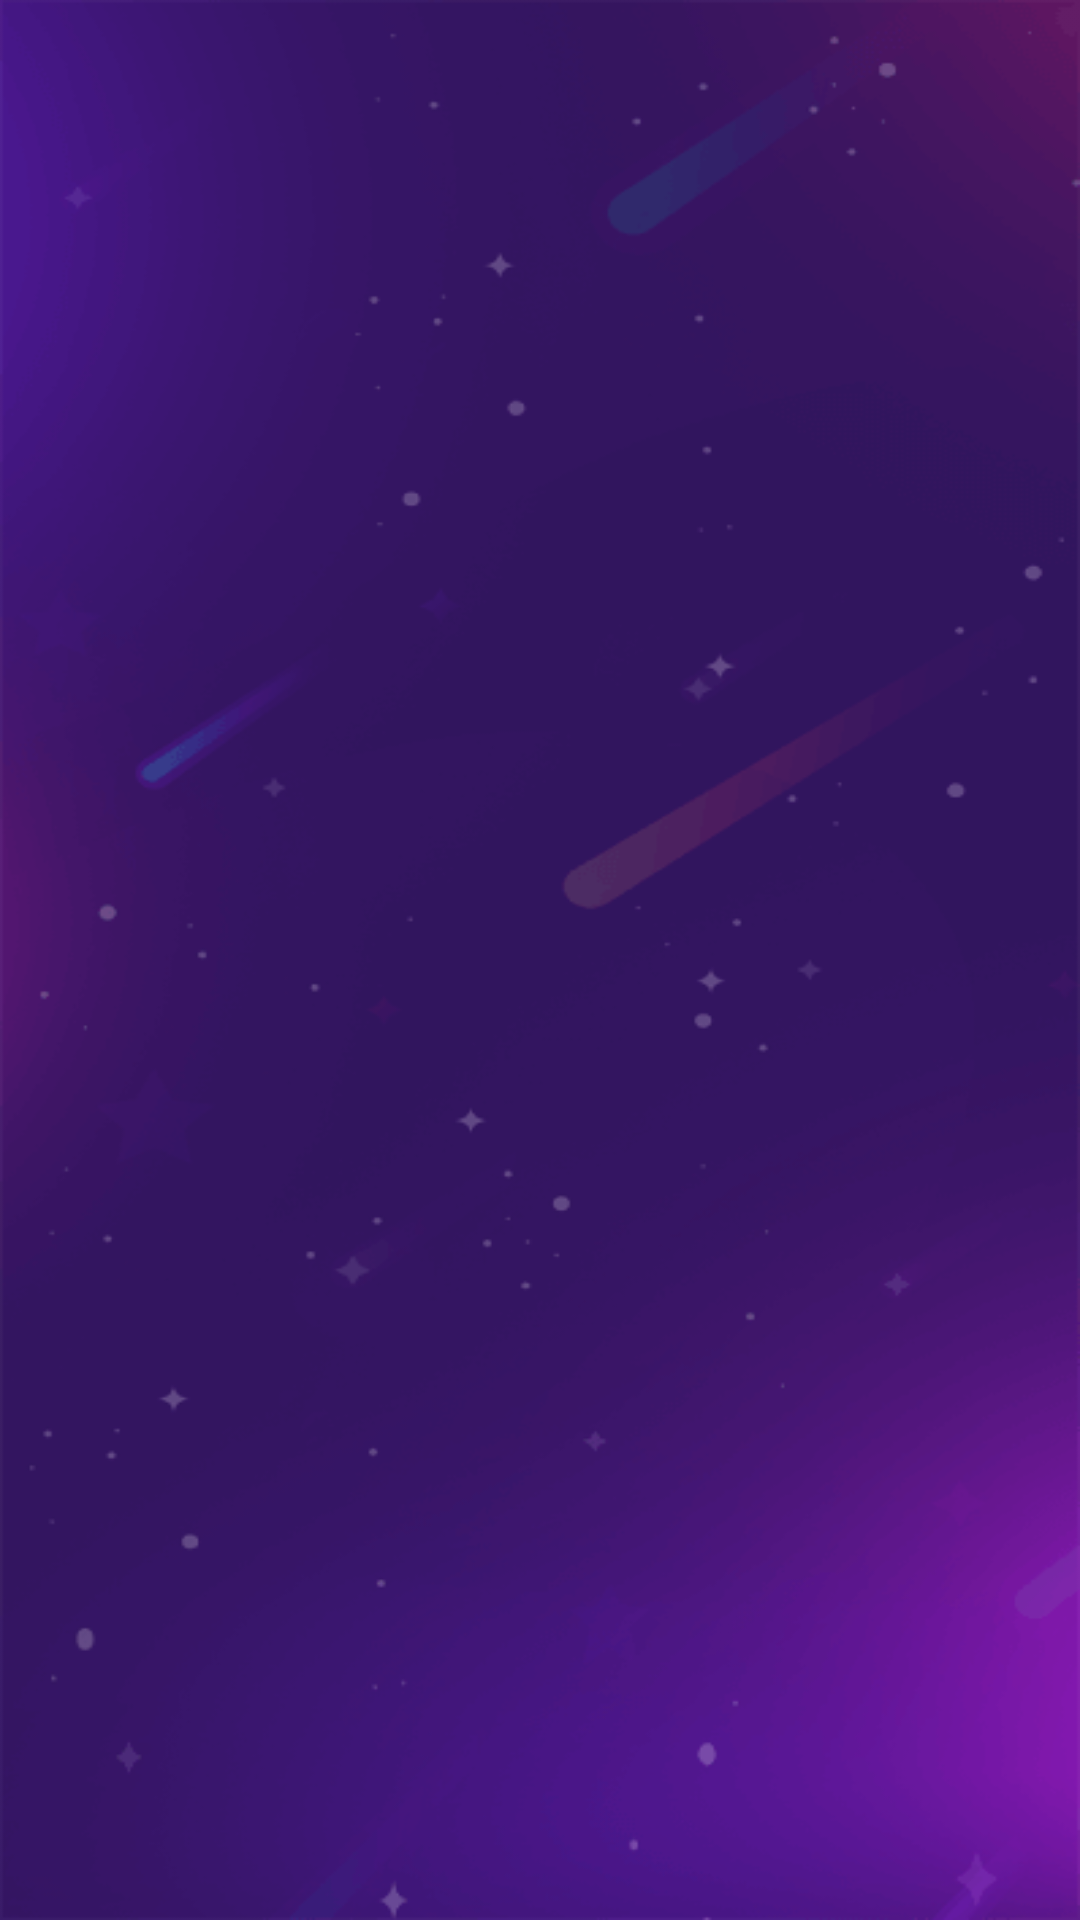

This screen was rendered from an Android layout file. Write that file and the resources it references.
<!-- AndroidManifest.xml: application theme AppTheme.NoActionBar -->
<!-- res/layout/activity_game_play.xml -->
<?xml version="1.0" encoding="utf-8"?>
<androidx.constraintlayout.widget.ConstraintLayout xmlns:android="http://schemas.android.com/apk/res/android"
    xmlns:app="http://schemas.android.com/apk/res-auto"
    xmlns:tools="http://schemas.android.com/tools"
    android:layout_width="match_parent"
    android:layout_height="match_parent"
    android:background="@drawable/bg_canvas"
    tools:context=".GamePlayActivity">

</androidx.constraintlayout.widget.ConstraintLayout>
<!-- resources referenced by this layout -->
<resources>
  <!-- drawable bg_canvas: png bitmap (drawable, 36386 bytes) -->
  <style name="AppTheme.NoActionBar">
          <item name="windowActionBar">false</item>
          <item name="windowNoTitle">true</item>
      </style>
</resources>
